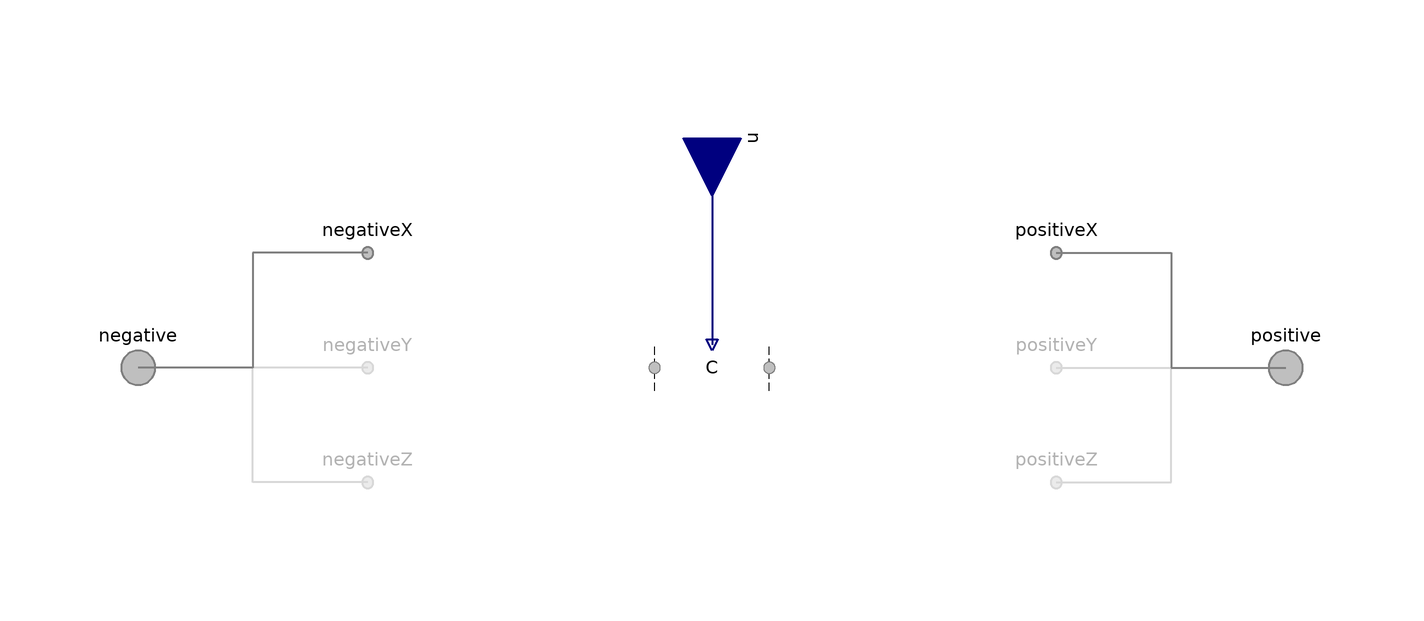

The Modelica model whose source follows is shown above as a component diagram (icons at their Placement, wires along their Line points).

model Phase "BC for a phase with all species conditionally included"

        extends FCSys.BCs.FaceDifferential.Phases.BaseClasses.NullPhase;

        // Conditionally include species.
        parameter Boolean inclC=true "Carbon (C)" annotation (
          Evaluate=true,
          HideResult=true,
          choices(__Dymola_checkBox=true),
          Dialog(
            group="Species",
            __Dymola_descriptionLabel=true,
            __Dymola_joinNext=true));
        replaceable FCSys.BCs.FaceDifferential.Species.Species C(matEntOpt=
              MaterialEntropyOptions.ClosedDiabatic) if inclC "Model"
          annotation (Dialog(
            group="Species",
            __Dymola_descriptionLabel=true,
            enable=inclC), Placement(transformation(extent={{-10,-10},{10,10}})));
        parameter Boolean inclC19HF37O5S=false
          "<html>Nafion sulfonate (C<sub>19</sub>HF<sub>37</sub>O<sub>5</sub>S)</html>"
          annotation (
          Evaluate=true,
          HideResult=true,
          choices(__Dymola_checkBox=true),
          Dialog(
            group="Species",
            __Dymola_descriptionLabel=true,
            __Dymola_joinNext=true));
        replaceable FCSys.BCs.FaceDifferential.Species.Species C19HF37O5S(
            matEntOpt=MaterialEntropyOptions.ClosedDiabatic) if inclC19HF37O5S
          "Model" annotation (Dialog(
            group="Species",
            __Dymola_descriptionLabel=true,
            enable=inclC19HF37O5S), Placement(transformation(extent={{-10,-10},
                  {10,10}})));
        parameter Boolean 'incle-'=false
          "<html>Electrons (e<sup>-</sup>)</html>" annotation (
          Evaluate=true,
          HideResult=true,
          choices(__Dymola_checkBox=true),
          Dialog(
            group="Species",
            __Dymola_descriptionLabel=true,
            __Dymola_joinNext=true));
        replaceable FCSys.BCs.FaceDifferential.Species.Species 'e-' if 'incle-'
          "Model" annotation (Dialog(
            group="Species",
            __Dymola_descriptionLabel=true,
            enable='incle-'), Placement(transformation(extent={{-10,-10},{10,10}})));
        parameter Boolean inclH2=false "<html>Hydrogen (H<sub>2</sub>)</html>"
          annotation (
          Evaluate=true,
          HideResult=true,
          choices(__Dymola_checkBox=true),
          Dialog(
            group="Species",
            __Dymola_descriptionLabel=true,
            __Dymola_joinNext=true));
        replaceable FCSys.BCs.FaceDifferential.Species.Species H2 if inclH2
          "Model" annotation (Dialog(
            group="Species",
            __Dymola_descriptionLabel=true,
            enable=inclH2), Placement(transformation(extent={{-10,-10},{10,10}})));
        parameter Boolean inclH2O=false "<html>Water (H<sub>2</sub>O)</html>"
          annotation (
          Evaluate=true,
          HideResult=true,
          choices(__Dymola_checkBox=true),
          Dialog(
            group="Species",
            __Dymola_descriptionLabel=true,
            __Dymola_joinNext=true));
        replaceable FCSys.BCs.FaceDifferential.Species.Species H2O if inclH2O
          "Model" annotation (Dialog(
            group="Species",
            __Dymola_descriptionLabel=true,
            enable=inclH2O), Placement(transformation(extent={{-10,-10},{10,10}})));
        parameter Boolean 'inclH+'=false "<html>Protons (H<sup>+</sup>)</html>"
          annotation (
          Evaluate=true,
          HideResult=true,
          choices(__Dymola_checkBox=true),
          Dialog(
            group="Species",
            __Dymola_descriptionLabel=true,
            __Dymola_joinNext=true));
        replaceable FCSys.BCs.FaceDifferential.Species.Species 'H+' if 'inclH+'
          "Model" annotation (Dialog(
            group="Species",
            __Dymola_descriptionLabel=true,
            enable='inclH+'), Placement(transformation(extent={{-10,-10},{10,10}})));
        parameter Boolean inclN2=false "<html>Nitrogen (N<sub>2</sub>)</html>"
          annotation (
          Evaluate=true,
          HideResult=true,
          choices(__Dymola_checkBox=true),
          Dialog(
            group="Species",
            __Dymola_descriptionLabel=true,
            __Dymola_joinNext=true));
        replaceable FCSys.BCs.FaceDifferential.Species.Species N2 if inclN2
          "Model" annotation (Dialog(
            group="Species",
            __Dymola_descriptionLabel=true,
            enable=inclN2), Placement(transformation(extent={{-10,-10},{10,10}})));
        parameter Boolean inclO2=false "<html>Oxygen (O<sub>2</sub>)</html>"
          annotation (
          Evaluate=true,
          HideResult=true,
          choices(__Dymola_checkBox=true),
          Dialog(
            group="Species",
            __Dymola_descriptionLabel=true,
            __Dymola_joinNext=true));
        replaceable FCSys.BCs.FaceDifferential.Species.Species O2 if inclO2
          "Model" annotation (Dialog(
            group="Species",
            __Dymola_descriptionLabel=true,
            enable=inclO2), Placement(transformation(extent={{-10,-10},{10,10}})));
        // Note:  These models are replaceable so that their parameters may be
        // adjusted directly.

      equation
        // Note:  It would be helpful if Modelica allowed elements of expandable
        // connectors to be named by the contents of a string variable and the
        // name of an instance of a model was accessible through a string (like
        // %name is expanded to be the name of the instance of the model).  Then,
        // the connection equations that follow could be generic.

        // C
        connect(C.negative.material, negative.C.material) annotation (Line(
            points={{-10,6.10623e-16},{-100,5.55112e-16}},
            color={127,127,127},
            pattern=LinePattern.None,
            smooth=Smooth.None));
        connect(C.negative.entropy, negative.C.entropy) annotation (Line(
            points={{-10,6.10623e-16},{-100,5.55112e-16}},
            color={127,127,127},
            pattern=LinePattern.None,
            smooth=Smooth.None));
        connect(C.negative.momentum1, negativeX.C.momentumY) annotation (Line(
            points={{-10,6.10623e-16},{-60,20}},
            color={127,127,127},
            pattern=LinePattern.None,
            smooth=Smooth.None));
        connect(C.negative.momentum1, negativeY.C.momentumZ) annotation (Line(
            points={{-10,6.10623e-16},{-60,5.55112e-16}},
            color={127,127,127},
            pattern=LinePattern.None,
            smooth=Smooth.None));
        connect(C.negative.momentum1, negativeZ.C.momentumX) annotation (Line(
            points={{-10,6.10623e-16},{-60,-20}},
            color={127,127,127},
            pattern=LinePattern.None,
            smooth=Smooth.None));
        connect(C.negative.momentum2, negativeX.C.momentumZ) annotation (Line(
            points={{-10,6.10623e-16},{-60,20}},
            color={127,127,127},
            pattern=LinePattern.None,
            smooth=Smooth.None));
        connect(C.negative.momentum2, negativeY.C.momentumX) annotation (Line(
            points={{-10,6.10623e-16},{-60,5.55112e-16}},
            color={127,127,127},
            pattern=LinePattern.None,
            smooth=Smooth.None));
        connect(C.negative.momentum2, negativeZ.C.momentumY) annotation (Line(
            points={{-10,6.10623e-16},{-60,-20}},
            color={127,127,127},
            pattern=LinePattern.None,
            smooth=Smooth.None));
        connect(C.positive.material, positive.C.material) annotation (Line(
            points={{10,6.10623e-16},{100,5.55112e-16}},
            color={127,127,127},
            pattern=LinePattern.None,
            smooth=Smooth.None));
        connect(C.positive.entropy, positive.C.entropy) annotation (Line(
            points={{10,6.10623e-16},{100,5.55112e-16}},
            color={127,127,127},
            pattern=LinePattern.None,
            smooth=Smooth.None));
        connect(C.positive.momentum1, positiveX.C.momentumY) annotation (Line(
            points={{10,6.10623e-16},{60,20}},
            color={127,127,127},
            pattern=LinePattern.None,
            smooth=Smooth.None));
        connect(C.positive.momentum1, positiveY.C.momentumZ) annotation (Line(
            points={{10,6.10623e-16},{60,5.55112e-16}},
            color={127,127,127},
            pattern=LinePattern.None,
            smooth=Smooth.None));
        connect(C.positive.momentum1, positiveZ.C.momentumX) annotation (Line(
            points={{10,6.10623e-16},{60,-20}},
            color={127,127,127},
            pattern=LinePattern.None,
            smooth=Smooth.None));
        connect(C.positive.momentum2, positiveX.C.momentumZ) annotation (Line(
            points={{10,6.10623e-16},{60,20}},
            color={127,127,127},
            pattern=LinePattern.None,
            smooth=Smooth.None));
        connect(C.positive.momentum2, positiveY.C.momentumX) annotation (Line(
            points={{10,6.10623e-16},{60,5.55112e-16}},
            color={127,127,127},
            pattern=LinePattern.None,
            smooth=Smooth.None));
        connect(C.positive.momentum2, positiveZ.C.momentumY) annotation (Line(
            points={{10,6.10623e-16},{60,-20}},
            color={127,127,127},
            pattern=LinePattern.None,
            smooth=Smooth.None));
        connect(u.C, C.u) annotation (Line(
            points={{5.55112e-16,40},{5.55112e-16,14},{6.10623e-16,14},{
                6.10623e-16,4}},
            color={0,0,127},
            thickness=0.5,
            smooth=Smooth.None));

        // C19HF37O5S
        connect(C19HF37O5S.negative.material, negative.C19HF37O5S.material)
          annotation (Line(
            points={{-10,6.10623e-16},{-100,5.55112e-16}},
            color={127,127,127},
            pattern=LinePattern.None,
            smooth=Smooth.None));
        connect(C19HF37O5S.negative.entropy, negative.C19HF37O5S.entropy)
          annotation (Line(
            points={{-10,6.10623e-16},{-100,5.55112e-16}},
            color={127,127,127},
            pattern=LinePattern.None,
            smooth=Smooth.None));
        connect(C19HF37O5S.negative.momentum1, negativeX.C19HF37O5S.momentumY)
          annotation (Line(
            points={{-10,6.10623e-16},{-60,20}},
            color={127,127,127},
            pattern=LinePattern.None,
            smooth=Smooth.None));
        connect(C19HF37O5S.negative.momentum1, negativeY.C19HF37O5S.momentumZ)
          annotation (Line(
            points={{-10,6.10623e-16},{-60,5.55112e-16}},
            color={127,127,127},
            pattern=LinePattern.None,
            smooth=Smooth.None));
        connect(C19HF37O5S.negative.momentum1, negativeZ.C19HF37O5S.momentumX)
          annotation (Line(
            points={{-10,6.10623e-16},{-60,-20}},
            color={127,127,127},
            pattern=LinePattern.None,
            smooth=Smooth.None));
        connect(C19HF37O5S.negative.momentum2, negativeX.C19HF37O5S.momentumZ)
          annotation (Line(
            points={{-10,6.10623e-16},{-60,20}},
            color={127,127,127},
            pattern=LinePattern.None,
            smooth=Smooth.None));
        connect(C19HF37O5S.negative.momentum2, negativeY.C19HF37O5S.momentumX)
          annotation (Line(
            points={{-10,6.10623e-16},{-60,5.55112e-16}},
            color={127,127,127},
            pattern=LinePattern.None,
            smooth=Smooth.None));
        connect(C19HF37O5S.negative.momentum2, negativeZ.C19HF37O5S.momentumY)
          annotation (Line(
            points={{-10,6.10623e-16},{-60,-20}},
            color={127,127,127},
            pattern=LinePattern.None,
            smooth=Smooth.None));
        connect(C19HF37O5S.positive.material, positive.C19HF37O5S.material)
          annotation (Line(
            points={{10,6.10623e-16},{100,5.55112e-16}},
            color={127,127,127},
            pattern=LinePattern.None,
            smooth=Smooth.None));
        connect(C19HF37O5S.positive.entropy, positive.C19HF37O5S.entropy)
          annotation (Line(
            points={{10,6.10623e-16},{100,5.55112e-16}},
            color={127,127,127},
            pattern=LinePattern.None,
            smooth=Smooth.None));
        connect(C19HF37O5S.positive.momentum1, positiveX.C19HF37O5S.momentumY)
          annotation (Line(
            points={{10,6.10623e-16},{60,20}},
            color={127,127,127},
            pattern=LinePattern.None,
            smooth=Smooth.None));
        connect(C19HF37O5S.positive.momentum1, positiveY.C19HF37O5S.momentumZ)
          annotation (Line(
            points={{10,6.10623e-16},{60,5.55112e-16}},
            color={127,127,127},
            pattern=LinePattern.None,
            smooth=Smooth.None));
        connect(C19HF37O5S.positive.momentum1, positiveZ.C19HF37O5S.momentumX)
          annotation (Line(
            points={{10,6.10623e-16},{60,-20}},
            color={127,127,127},
            pattern=LinePattern.None,
            smooth=Smooth.None));
        connect(C19HF37O5S.positive.momentum2, positiveX.C19HF37O5S.momentumZ)
          annotation (Line(
            points={{10,6.10623e-16},{60,20}},
            color={127,127,127},
            pattern=LinePattern.None,
            smooth=Smooth.None));
        connect(C19HF37O5S.positive.momentum2, positiveY.C19HF37O5S.momentumX)
          annotation (Line(
            points={{10,6.10623e-16},{60,5.55112e-16}},
            color={127,127,127},
            pattern=LinePattern.None,
            smooth=Smooth.None));
        connect(C19HF37O5S.positive.momentum2, positiveZ.C19HF37O5S.momentumY)
          annotation (Line(
            points={{10,6.10623e-16},{60,-20}},
            color={127,127,127},
            pattern=LinePattern.None,
            smooth=Smooth.None));
        connect(u.C19HF37O5S, C19HF37O5S.u) annotation (Line(
            points={{5.55112e-16,40},{5.55112e-16,14},{6.10623e-16,14},{
                6.10623e-16,4}},
            color={0,0,127},
            thickness=0.5,
            smooth=Smooth.None));

        // e-
        connect('e-'.negative.material, negative.'e-'.material) annotation (
            Line(
            points={{-10,6.10623e-16},{-100,5.55112e-16}},
            color={127,127,127},
            pattern=LinePattern.None,
            smooth=Smooth.None));
        connect('e-'.negative.entropy, negative.'e-'.entropy) annotation (Line(
            points={{-10,6.10623e-16},{-100,5.55112e-16}},
            color={127,127,127},
            pattern=LinePattern.None,
            smooth=Smooth.None));
        connect('e-'.negative.momentum1, negativeX.'e-'.momentumY) annotation (
            Line(
            points={{-10,6.10623e-16},{-60,20}},
            color={127,127,127},
            pattern=LinePattern.None,
            smooth=Smooth.None));
        connect('e-'.negative.momentum1, negativeY.'e-'.momentumZ) annotation (
            Line(
            points={{-10,6.10623e-16},{-60,5.55112e-16}},
            color={127,127,127},
            pattern=LinePattern.None,
            smooth=Smooth.None));
        connect('e-'.negative.momentum1, negativeZ.'e-'.momentumX) annotation (
            Line(
            points={{-10,6.10623e-16},{-60,-20}},
            color={127,127,127},
            pattern=LinePattern.None,
            smooth=Smooth.None));
        connect('e-'.negative.momentum2, negativeX.'e-'.momentumZ) annotation (
            Line(
            points={{-10,6.10623e-16},{-60,20}},
            color={127,127,127},
            pattern=LinePattern.None,
            smooth=Smooth.None));
        connect('e-'.negative.momentum2, negativeY.'e-'.momentumX) annotation (
            Line(
            points={{-10,6.10623e-16},{-60,5.55112e-16}},
            color={127,127,127},
            pattern=LinePattern.None,
            smooth=Smooth.None));
        connect('e-'.negative.momentum2, negativeZ.'e-'.momentumY) annotation (
            Line(
            points={{-10,6.10623e-16},{-60,-20}},
            color={127,127,127},
            pattern=LinePattern.None,
            smooth=Smooth.None));
        connect('e-'.positive.material, positive.'e-'.material) annotation (
            Line(
            points={{10,6.10623e-16},{100,5.55112e-16}},
            color={127,127,127},
            pattern=LinePattern.None,
            smooth=Smooth.None));
        connect('e-'.positive.entropy, positive.'e-'.entropy) annotation (Line(
            points={{10,6.10623e-16},{100,5.55112e-16}},
            color={127,127,127},
            pattern=LinePattern.None,
            smooth=Smooth.None));
        connect('e-'.positive.momentum1, positiveX.'e-'.momentumY) annotation (
            Line(
            points={{10,6.10623e-16},{60,20}},
            color={127,127,127},
            pattern=LinePattern.None,
            smooth=Smooth.None));
        connect('e-'.positive.momentum1, positiveY.'e-'.momentumZ) annotation (
            Line(
            points={{10,6.10623e-16},{60,5.55112e-16}},
            color={127,127,127},
            pattern=LinePattern.None,
            smooth=Smooth.None));
        connect('e-'.positive.momentum1, positiveZ.'e-'.momentumX) annotation (
            Line(
            points={{10,6.10623e-16},{60,-20}},
            color={127,127,127},
            pattern=LinePattern.None,
            smooth=Smooth.None));
        connect('e-'.positive.momentum2, positiveX.'e-'.momentumZ) annotation (
            Line(
            points={{10,6.10623e-16},{60,20}},
            color={127,127,127},
            pattern=LinePattern.None,
            smooth=Smooth.None));
        connect('e-'.positive.momentum2, positiveY.'e-'.momentumX) annotation (
            Line(
            points={{10,6.10623e-16},{60,5.55112e-16}},
            color={127,127,127},
            pattern=LinePattern.None,
            smooth=Smooth.None));
        connect('e-'.positive.momentum2, positiveZ.'e-'.momentumY) annotation (
            Line(
            points={{10,6.10623e-16},{60,-20}},
            color={127,127,127},
            pattern=LinePattern.None,
            smooth=Smooth.None));
        connect(u.'e-', 'e-'.u) annotation (Line(
            points={{5.55112e-16,40},{5.55112e-16,14},{6.10623e-16,14},{
                6.10623e-16,4}},
            color={0,0,127},
            thickness=0.5,
            smooth=Smooth.None));

        // H2
        connect(H2.negative.material, negative.H2.material) annotation (Line(
            points={{-10,6.10623e-16},{-100,5.55112e-16}},
            color={127,127,127},
            pattern=LinePattern.None,
            smooth=Smooth.None));
        connect(H2.negative.entropy, negative.H2.entropy) annotation (Line(
            points={{-10,6.10623e-16},{-100,5.55112e-16}},
            color={127,127,127},
            pattern=LinePattern.None,
            smooth=Smooth.None));
        connect(H2.negative.momentum1, negativeX.H2.momentumY) annotation (Line(
            points={{-10,6.10623e-16},{-60,20}},
            color={127,127,127},
            pattern=LinePattern.None,
            smooth=Smooth.None));
        connect(H2.negative.momentum1, negativeY.H2.momentumZ) annotation (Line(
            points={{-10,6.10623e-16},{-60,5.55112e-16}},
            color={127,127,127},
            pattern=LinePattern.None,
            smooth=Smooth.None));
        connect(H2.negative.momentum1, negativeZ.H2.momentumX) annotation (Line(
            points={{-10,6.10623e-16},{-60,-20}},
            color={127,127,127},
            pattern=LinePattern.None,
            smooth=Smooth.None));
        connect(H2.negative.momentum2, negativeX.H2.momentumZ) annotation (Line(
            points={{-10,6.10623e-16},{-60,20}},
            color={127,127,127},
            pattern=LinePattern.None,
            smooth=Smooth.None));
        connect(H2.negative.momentum2, negativeY.H2.momentumX) annotation (Line(
            points={{-10,6.10623e-16},{-60,5.55112e-16}},
            color={127,127,127},
            pattern=LinePattern.None,
            smooth=Smooth.None));
        connect(H2.negative.momentum2, negativeZ.H2.momentumY) annotation (Line(
            points={{-10,6.10623e-16},{-60,-20}},
            color={127,127,127},
            pattern=LinePattern.None,
            smooth=Smooth.None));
        connect(H2.positive.material, positive.H2.material) annotation (Line(
            points={{10,6.10623e-16},{100,5.55112e-16}},
            color={127,127,127},
            pattern=LinePattern.None,
            smooth=Smooth.None));
        connect(H2.positive.entropy, positive.H2.entropy) annotation (Line(
            points={{10,6.10623e-16},{100,5.55112e-16}},
            color={127,127,127},
            pattern=LinePattern.None,
            smooth=Smooth.None));
        connect(H2.positive.momentum1, positiveX.H2.momentumY) annotation (Line(
            points={{10,6.10623e-16},{60,20}},
            color={127,127,127},
            pattern=LinePattern.None,
            smooth=Smooth.None));
        connect(H2.positive.momentum1, positiveY.H2.momentumZ) annotation (Line(
            points={{10,6.10623e-16},{60,5.55112e-16}},
            color={127,127,127},
            pattern=LinePattern.None,
            smooth=Smooth.None));
        connect(H2.positive.momentum1, positiveZ.H2.momentumX) annotation (Line(
            points={{10,6.10623e-16},{60,-20}},
            color={127,127,127},
            pattern=LinePattern.None,
            smooth=Smooth.None));
        connect(H2.positive.momentum2, positiveX.H2.momentumZ) annotation (Line(
            points={{10,6.10623e-16},{60,20}},
            color={127,127,127},
            pattern=LinePattern.None,
            smooth=Smooth.None));
        connect(H2.positive.momentum2, positiveY.H2.momentumX) annotation (Line(
            points={{10,6.10623e-16},{60,5.55112e-16}},
            color={127,127,127},
            pattern=LinePattern.None,
            smooth=Smooth.None));
        connect(H2.positive.momentum2, positiveZ.H2.momentumY) annotation (Line(
            points={{10,6.10623e-16},{60,-20}},
            color={127,127,127},
            pattern=LinePattern.None,
            smooth=Smooth.None));
        connect(u.H2, H2.u) annotation (Line(
            points={{5.55112e-16,40},{5.55112e-16,14},{6.10623e-16,14},{
                6.10623e-16,4}},
            color={0,0,127},
            thickness=0.5,
            smooth=Smooth.None));

        // H2O
        connect(H2O.negative.material, negative.H2O.material) annotation (Line(
            points={{-10,6.10623e-16},{-100,5.55112e-16}},
            color={127,127,127},
            pattern=LinePattern.None,
            smooth=Smooth.None));
        connect(H2O.negative.entropy, negative.H2O.entropy) annotation (Line(
            points={{-10,6.10623e-16},{-100,5.55112e-16}},
            color={127,127,127},
            pattern=LinePattern.None,
            smooth=Smooth.None));
        connect(H2O.negative.momentum1, negativeX.H2O.momentumY) annotation (
            Line(
            points={{-10,6.10623e-16},{-60,20}},
            color={127,127,127},
            pattern=LinePattern.None,
            smooth=Smooth.None));
        connect(H2O.negative.momentum1, negativeY.H2O.momentumZ) annotation (
            Line(
            points={{-10,6.10623e-16},{-60,5.55112e-16}},
            color={127,127,127},
            pattern=LinePattern.None,
            smooth=Smooth.None));
        connect(H2O.negative.momentum1, negativeZ.H2O.momentumX) annotation (
            Line(
            points={{-10,6.10623e-16},{-60,-20}},
            color={127,127,127},
            pattern=LinePattern.None,
            smooth=Smooth.None));
        connect(H2O.negative.momentum2, negativeX.H2O.momentumZ) annotation (
            Line(
            points={{-10,6.10623e-16},{-60,20}},
            color={127,127,127},
            pattern=LinePattern.None,
            smooth=Smooth.None));
        connect(H2O.negative.momentum2, negativeY.H2O.momentumX) annotation (
            Line(
            points={{-10,6.10623e-16},{-60,5.55112e-16}},
            color={127,127,127},
            pattern=LinePattern.None,
            smooth=Smooth.None));
        connect(H2O.negative.momentum2, negativeZ.H2O.momentumY) annotation (
            Line(
            points={{-10,6.10623e-16},{-60,-20}},
            color={127,127,127},
            pattern=LinePattern.None,
            smooth=Smooth.None));
        connect(H2O.positive.material, positive.H2O.material) annotation (Line(
            points={{10,6.10623e-16},{100,5.55112e-16}},
            color={127,127,127},
            pattern=LinePattern.None,
            smooth=Smooth.None));
        connect(H2O.positive.entropy, positive.H2O.entropy) annotation (Line(
            points={{10,6.10623e-16},{100,5.55112e-16}},
            color={127,127,127},
            pattern=LinePattern.None,
            smooth=Smooth.None));
        connect(H2O.positive.momentum1, positiveX.H2O.momentumY) annotation (
            Line(
            points={{10,6.10623e-16},{60,20}},
            color={127,127,127},
            pattern=LinePattern.None,
            smooth=Smooth.None));
        connect(H2O.positive.momentum1, positiveY.H2O.momentumZ) annotation (
            Line(
            points={{10,6.10623e-16},{60,5.55112e-16}},
            color={127,127,127},
            pattern=LinePattern.None,
            smooth=Smooth.None));
        connect(H2O.positive.momentum1, positiveZ.H2O.momentumX) annotation (
            Line(
            points={{10,6.10623e-16},{60,-20}},
            color={127,127,127},
            pattern=LinePattern.None,
            smooth=Smooth.None));
        connect(H2O.positive.momentum2, positiveX.H2O.momentumZ) annotation (
            Line(
            points={{10,6.10623e-16},{60,20}},
            color={127,127,127},
            pattern=LinePattern.None,
            smooth=Smooth.None));
        connect(H2O.positive.momentum2, positiveY.H2O.momentumX) annotation (
            Line(
            points={{10,6.10623e-16},{60,5.55112e-16}},
            color={127,127,127},
            pattern=LinePattern.None,
            smooth=Smooth.None));
        connect(H2O.positive.momentum2, positiveZ.H2O.momentumY) annotation (
            Line(
            points={{10,6.10623e-16},{60,-20}},
            color={127,127,127},
            pattern=LinePattern.None,
            smooth=Smooth.None));
        connect(u.H2O, H2O.u) annotation (Line(
            points={{5.55112e-16,40},{5.55112e-16,14},{6.10623e-16,14},{
                6.10623e-16,4}},
            color={0,0,127},
            thickness=0.5,
            smooth=Smooth.None));

        // H+
        connect('H+'.negative.material, negative.'H+'.material) annotation (
            Line(
            points={{-10,6.10623e-16},{-100,5.55112e-16}},
            color={127,127,127},
            pattern=LinePattern.None,
            smooth=Smooth.None));
        connect('H+'.negative.entropy, negative.'H+'.entropy) annotation (Line(
            points={{-10,6.10623e-16},{-100,5.55112e-16}},
            color={127,127,127},
            pattern=LinePattern.None,
            smooth=Smooth.None));
        connect('H+'.negative.momentum1, negativeX.'H+'.momentumY) annotation (
            Line(
            points={{-10,6.10623e-16},{-60,20}},
            color={127,127,127},
            pattern=LinePattern.None,
            smooth=Smooth.None));
        connect('H+'.negative.momentum1, negativeY.'H+'.momentumZ) annotation (
            Line(
            points={{-10,6.10623e-16},{-60,5.55112e-16}},
            color={127,127,127},
            pattern=LinePattern.None,
            smooth=Smooth.None));
        connect('H+'.negative.momentum1, negativeZ.'H+'.momentumX) annotation (
            Line(
            points={{-10,6.10623e-16},{-60,-20}},
            color={127,127,127},
            pattern=LinePattern.None,
            smooth=Smooth.None));
        connect('H+'.negative.momentum2, negativeX.'H+'.momentumZ) annotation (
            Line(
            points={{-10,6.10623e-16},{-60,20}},
            color={127,127,127},
            pattern=LinePattern.None,
            smooth=Smooth.None));
        connect('H+'.negative.momentum2, negativeY.'H+'.momentumX) annotation (
            Line(
            points={{-10,6.10623e-16},{-60,5.55112e-16}},
            color={127,127,127},
            pattern=LinePattern.None,
            smooth=Smooth.None));
        connect('H+'.negative.momentum2, negativeZ.'H+'.momentumY) annotation (
            Line(
            points={{-10,6.10623e-16},{-60,-20}},
            color={127,127,127},
            pattern=LinePattern.None,
            smooth=Smooth.None));
        connect('H+'.positive.material, positive.'H+'.material) annotation (
            Line(
            points={{10,6.10623e-16},{100,5.55112e-16}},
            color={127,127,127},
            pattern=LinePattern.None,
            smooth=Smooth.None));
        connect('H+'.positive.entropy, positive.'H+'.entropy) annotation (Line(
            points={{10,6.10623e-16},{100,5.55112e-16}},
            color={127,127,127},
            pattern=LinePattern.None,
            smooth=Smooth.None));
        connect('H+'.positive.momentum1, positiveX.'H+'.momentumY) annotation (
            Line(
            points={{10,6.10623e-16},{60,20}},
            color={127,127,127},
            pattern=LinePattern.None,
            smooth=Smooth.None));
        connect('H+'.positive.momentum1, positiveY.'H+'.momentumZ) annotation (
            Line(
            points={{10,6.10623e-16},{60,5.55112e-16}},
            color={127,127,127},
            pattern=LinePattern.None,
            smooth=Smooth.None));
        connect('H+'.positive.momentum1, positiveZ.'H+'.momentumX) annotation (
            Line(
            points={{10,6.10623e-16},{60,-20}},
            color={127,127,127},
            pattern=LinePattern.None,
            smooth=Smooth.None));
        connect('H+'.positive.momentum2, positiveX.'H+'.momentumZ) annotation (
            Line(
            points={{10,6.10623e-16},{60,20}},
            color={127,127,127},
            pattern=LinePattern.None,
            smooth=Smooth.None));
        connect('H+'.positive.momentum2, positiveY.'H+'.momentumX) annotation (
            Line(
            points={{10,6.10623e-16},{60,5.55112e-16}},
            color={127,127,127},
            pattern=LinePattern.None,
            smooth=Smooth.None));
        connect('H+'.positive.momentum2, positiveZ.'H+'.momentumY) annotation (
            Line(
            points={{10,6.10623e-16},{60,-20}},
            color={127,127,127},
            pattern=LinePattern.None,
            smooth=Smooth.None));
        connect(u.'H+', 'H+'.u) annotation (Line(
            points={{5.55112e-16,40},{5.55112e-16,14},{6.10623e-16,14},{
                6.10623e-16,4}},
            color={0,0,127},
            thickness=0.5,
            smooth=Smooth.None));

        // N2
        connect(N2.negative.material, negative.N2.material) annotation (Line(
            points={{-10,6.10623e-16},{-100,5.55112e-16}},
            color={127,127,127},
            pattern=LinePattern.None,
            smooth=Smooth.None));
        connect(N2.negative.entropy, negative.N2.entropy) annotation (Line(
            points={{-10,6.10623e-16},{-100,5.55112e-16}},
            color={127,127,127},
            pattern=LinePattern.None,
            smooth=Smooth.None));
        connect(N2.negative.momentum1, negativeX.N2.momentumY) annotation (Line(
            points={{-10,6.10623e-16},{-60,20}},
            color={127,127,127},
            pattern=LinePattern.None,
            smooth=Smooth.None));
        connect(N2.negative.momentum1, negativeY.N2.momentumZ) annotation (Line(
            points={{-10,6.10623e-16},{-60,5.55112e-16}},
            color={127,127,127},
            pattern=LinePattern.None,
            smooth=Smooth.None));
        connect(N2.negative.momentum1, negativeZ.N2.momentumX) annotation (Line(
            points={{-10,6.10623e-16},{-60,-20}},
            color={127,127,127},
            pattern=LinePattern.None,
            smooth=Smooth.None));
        connect(N2.negative.momentum2, negativeX.N2.momentumZ) annotation (Line(
            points={{-10,6.10623e-16},{-60,20}},
            color={127,127,127},
            pattern=LinePattern.None,
            smooth=Smooth.None));
        connect(N2.negative.momentum2, negativeY.N2.momentumX) annotation (Line(
            points={{-10,6.10623e-16},{-60,5.55112e-16}},
            color={127,127,127},
            pattern=LinePattern.None,
            smooth=Smooth.None));
        connect(N2.negative.momentum2, negativeZ.N2.momentumY) annotation (Line(
            points={{-10,6.10623e-16},{-60,-20}},
            color={127,127,127},
            pattern=LinePattern.None,
            smooth=Smooth.None));
        connect(N2.positive.material, positive.N2.material) annotation (Line(
            points={{10,6.10623e-16},{100,5.55112e-16}},
            color={127,127,127},
            pattern=LinePattern.None,
            smooth=Smooth.None));
        connect(N2.positive.entropy, positive.N2.entropy) annotation (Line(
            points={{10,6.10623e-16},{100,5.55112e-16}},
            color={127,127,127},
            pattern=LinePattern.None,
            smooth=Smooth.None));
        connect(N2.positive.momentum1, positiveX.N2.momentumY) annotation (Line(
            points={{10,6.10623e-16},{60,20}},
            color={127,127,127},
            pattern=LinePattern.None,
            smooth=Smooth.None));
        connect(N2.positive.momentum1, positiveY.N2.momentumZ) annotation (Line(
            points={{10,6.10623e-16},{60,5.55112e-16}},
            color={127,127,127},
            pattern=LinePattern.None,
            smooth=Smooth.None));
        connect(N2.positive.momentum1, positiveZ.N2.momentumX) annotation (Line(
            points={{10,6.10623e-16},{60,-20}},
            color={127,127,127},
            pattern=LinePattern.None,
            smooth=Smooth.None));
        connect(N2.positive.momentum2, positiveX.N2.momentumZ) annotation (Line(
            points={{10,6.10623e-16},{60,20}},
            color={127,127,127},
            pattern=LinePattern.None,
            smooth=Smooth.None));
        connect(N2.positive.momentum2, positiveY.N2.momentumX) annotation (Line(
            points={{10,6.10623e-16},{60,5.55112e-16}},
            color={127,127,127},
            pattern=LinePattern.None,
            smooth=Smooth.None));
        connect(N2.positive.momentum2, positiveZ.N2.momentumY) annotation (Line(
            points={{10,6.10623e-16},{60,-20}},
            color={127,127,127},
            pattern=LinePattern.None,
            smooth=Smooth.None));
        connect(u.N2, N2.u) annotation (Line(
            points={{5.55112e-16,40},{5.55112e-16,14},{6.10623e-16,14},{
                6.10623e-16,4}},
            color={0,0,127},
            thickness=0.5,
            smooth=Smooth.None));

        // O2
        connect(O2.negative.material, negative.O2.material) annotation (Line(
            points={{-10,6.10623e-16},{-100,5.55112e-16}},
            color={127,127,127},
            pattern=LinePattern.None,
            smooth=Smooth.None));
        connect(O2.negative.entropy, negative.O2.entropy) annotation (Line(
            points={{-10,6.10623e-16},{-100,5.55112e-16}},
            color={127,127,127},
            pattern=LinePattern.None,
            smooth=Smooth.None));
        connect(O2.negative.momentum1, negativeX.O2.momentumY) annotation (Line(
            points={{-10,6.10623e-16},{-60,20}},
            color={127,127,127},
            pattern=LinePattern.None,
            smooth=Smooth.None));
        connect(O2.negative.momentum1, negativeY.O2.momentumZ) annotation (Line(
            points={{-10,6.10623e-16},{-60,5.55112e-16}},
            color={127,127,127},
            pattern=LinePattern.None,
            smooth=Smooth.None));
        connect(O2.negative.momentum1, negativeZ.O2.momentumX) annotation (Line(
            points={{-10,6.10623e-16},{-60,-20}},
            color={127,127,127},
            pattern=LinePattern.None,
            smooth=Smooth.None));
        connect(O2.negative.momentum2, negativeX.O2.momentumZ) annotation (Line(
            points={{-10,6.10623e-16},{-60,20}},
            color={127,127,127},
            pattern=LinePattern.None,
            smooth=Smooth.None));
        connect(O2.negative.momentum2, negativeY.O2.momentumX) annotation (Line(
            points={{-10,6.10623e-16},{-60,5.55112e-16}},
            color={127,127,127},
            pattern=LinePattern.None,
            smooth=Smooth.None));
        connect(O2.negative.momentum2, negativeZ.O2.momentumY) annotation (Line(
            points={{-10,6.10623e-16},{-60,-20}},
            color={127,127,127},
            pattern=LinePattern.None,
            smooth=Smooth.None));
        connect(O2.positive.material, positive.O2.material) annotation (Line(
            points={{10,6.10623e-16},{100,5.55112e-16}},
            color={127,127,127},
            pattern=LinePattern.None,
            smooth=Smooth.None));
        connect(O2.positive.entropy, positive.O2.entropy) annotation (Line(
            points={{10,6.10623e-16},{100,5.55112e-16}},
            color={127,127,127},
            pattern=LinePattern.None,
            smooth=Smooth.None));
        connect(O2.positive.momentum1, positiveX.O2.momentumY) annotation (Line(
            points={{10,6.10623e-16},{60,20}},
            color={127,127,127},
            pattern=LinePattern.None,
            smooth=Smooth.None));
        connect(O2.positive.momentum1, positiveY.O2.momentumZ) annotation (Line(
            points={{10,6.10623e-16},{60,5.55112e-16}},
            color={127,127,127},
            pattern=LinePattern.None,
            smooth=Smooth.None));
        connect(O2.positive.momentum1, positiveZ.O2.momentumX) annotation (Line(
            points={{10,6.10623e-16},{60,-20}},
            color={127,127,127},
            pattern=LinePattern.None,
            smooth=Smooth.None));
        connect(O2.positive.momentum2, positiveX.O2.momentumZ) annotation (Line(
            points={{10,6.10623e-16},{60,20}},
            color={127,127,127},
            pattern=LinePattern.None,
            smooth=Smooth.None));
        connect(O2.positive.momentum2, positiveY.O2.momentumX) annotation (Line(
            points={{10,6.10623e-16},{60,5.55112e-16}},
            color={127,127,127},
            pattern=LinePattern.None,
            smooth=Smooth.None));
        connect(O2.positive.momentum2, positiveZ.O2.momentumY) annotation (Line(
            points={{10,6.10623e-16},{60,-20}},
            color={127,127,127},
            pattern=LinePattern.None,
            smooth=Smooth.None));
        connect(u.O2, O2.u) annotation (Line(
            points={{5.55112e-16,40},{5.55112e-16,14},{6.10623e-16,14},{
                6.10623e-16,4}},
            color={0,0,127},
            thickness=0.5,
            smooth=Smooth.None));

        annotation (defaultComponentPrefixes="replaceable",
            defaultComponentName="phaseFaceBC");
      end Phase;